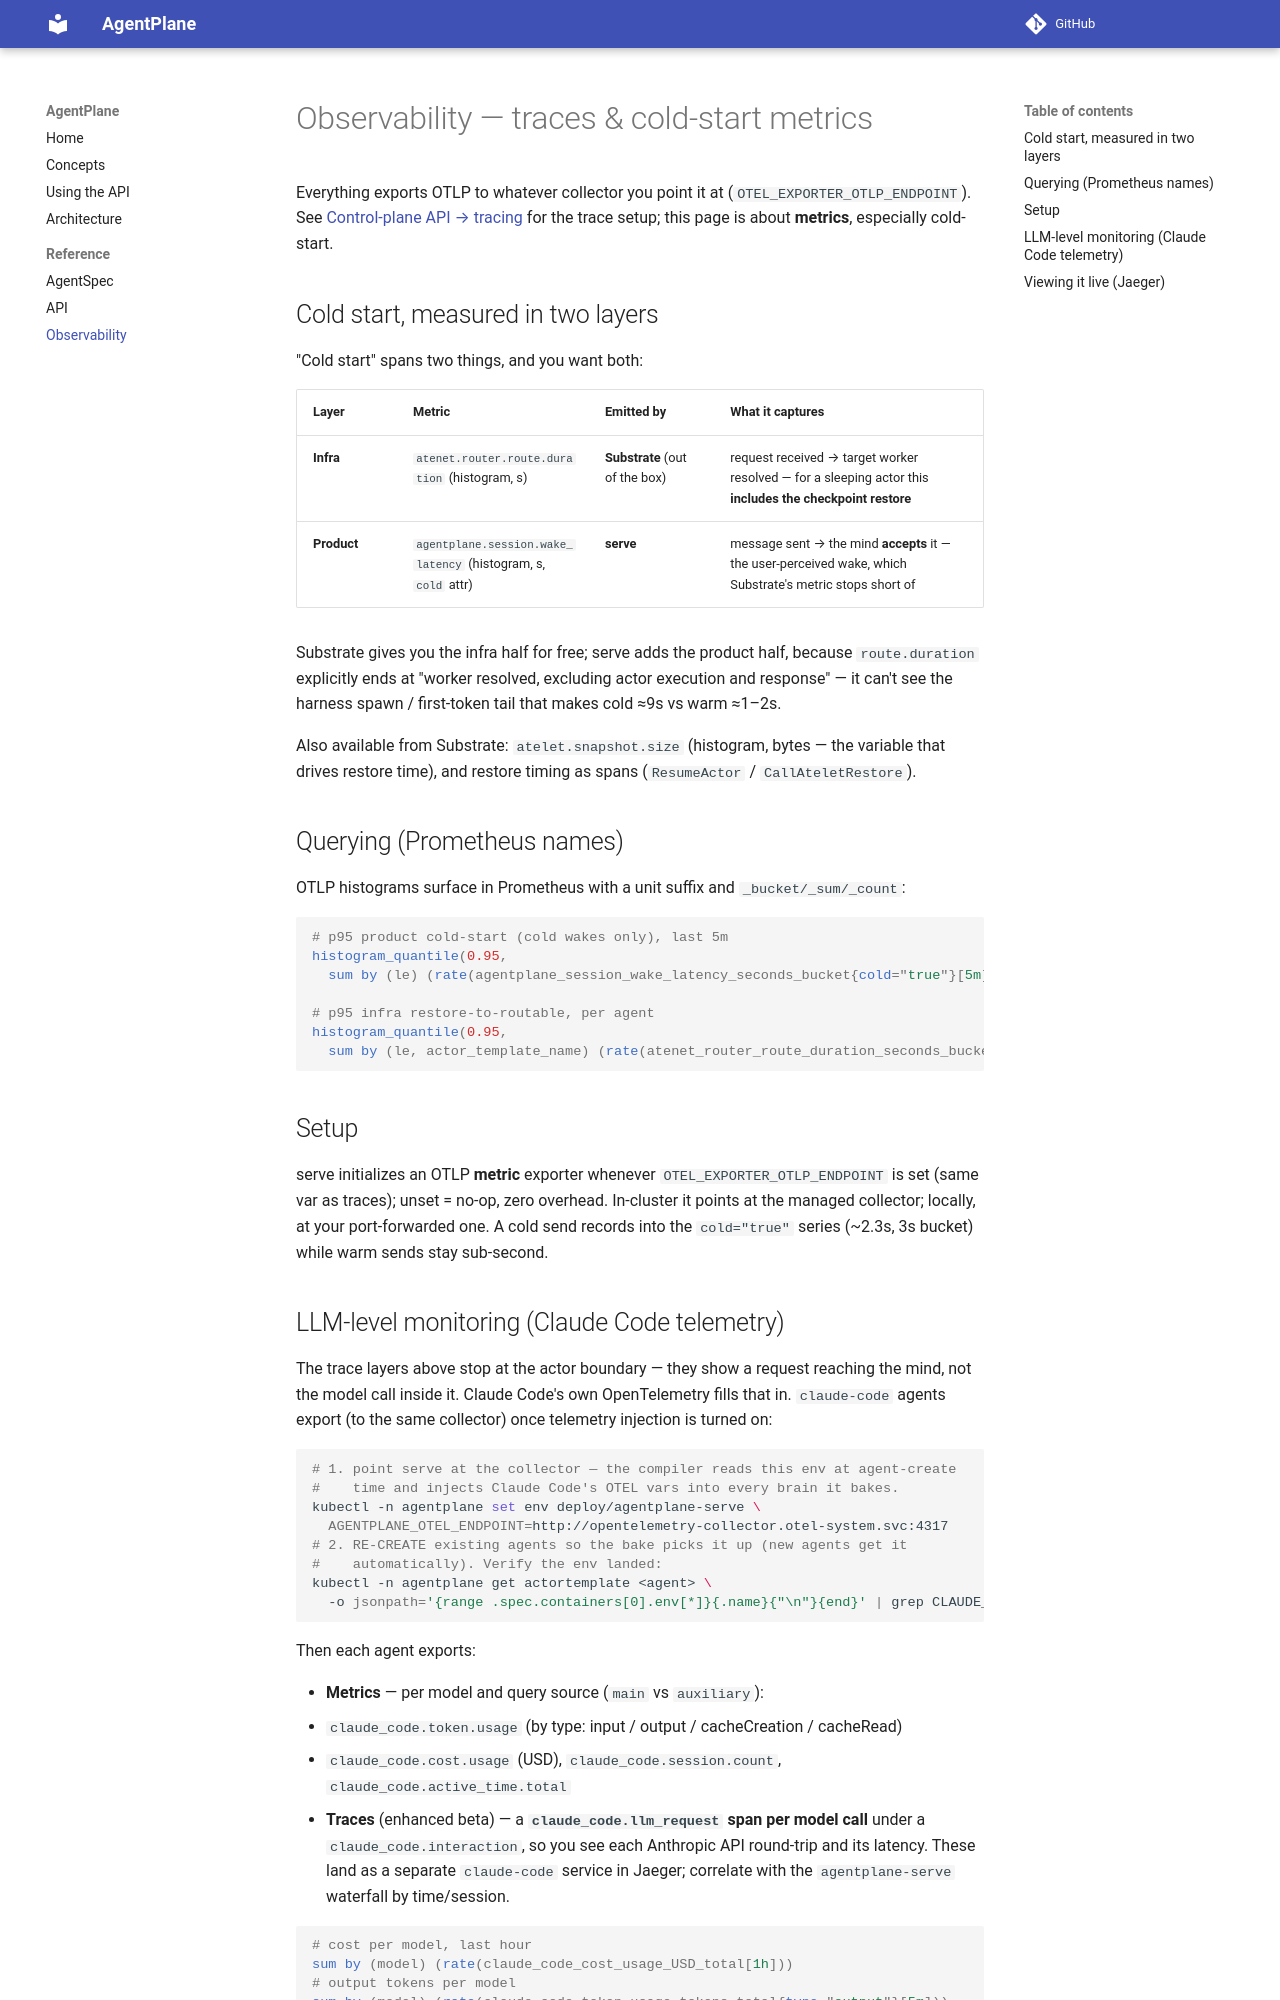

repository: agents-community/supercluster · page: observability/index.html · generator: mkdocs

# Observability — traces & cold-start metrics

Everything exports OTLP to whatever collector you point it at
(`OTEL_EXPORTER_OTLP_ENDPOINT`). See [Control-plane API → tracing](api.md) for
the trace setup; this page is about **metrics**, especially cold-start.

## Cold start, measured in two layers

"Cold start" spans two things, and you want both:

| Layer | Metric | Emitted by | What it captures |
|---|---|---|---|
| **Infra** | `atenet.router.route.duration` (histogram, s) | **Substrate** (out of the box) | request received → target worker resolved — for a sleeping actor this **includes the checkpoint restore** |
| **Product** | `agentplane.session.wake_latency` (histogram, s, `cold` attr) | **serve** | message sent → the mind **accepts** it — the user-perceived wake, which Substrate's metric stops short of |

Substrate gives you the infra half for free; serve adds the product half,
because `route.duration` explicitly ends at "worker resolved, excluding actor
execution and response" — it can't see the harness spawn / first-token tail
that makes cold ≈9s vs warm ≈1–2s.

Also available from Substrate: `atelet.snapshot.size` (histogram, bytes — the
variable that drives restore time), and restore timing as spans
(`ResumeActor` / `CallAteletRestore`).

## Querying (Prometheus names)

OTLP histograms surface in Prometheus with a unit suffix and `_bucket/_sum/_count`:

```promql
# p95 product cold-start (cold wakes only), last 5m
histogram_quantile(0.95,
  sum by (le) (rate(agentplane_session_wake_latency_seconds_bucket{cold="true"}[5m])))

# p95 infra restore-to-routable, per agent
histogram_quantile(0.95,
  sum by (le, actor_template_name) (rate(atenet_router_route_duration_seconds_bucket[5m])))
```

## Setup

serve initializes an OTLP **metric** exporter whenever
`OTEL_EXPORTER_OTLP_ENDPOINT` is set (same var as traces); unset = no-op, zero
overhead. In-cluster it points at the managed collector; locally, at your
port-forwarded one. A cold send records into the `cold="true"`
series (~2.3s, 3s bucket) while warm sends stay sub-second.
